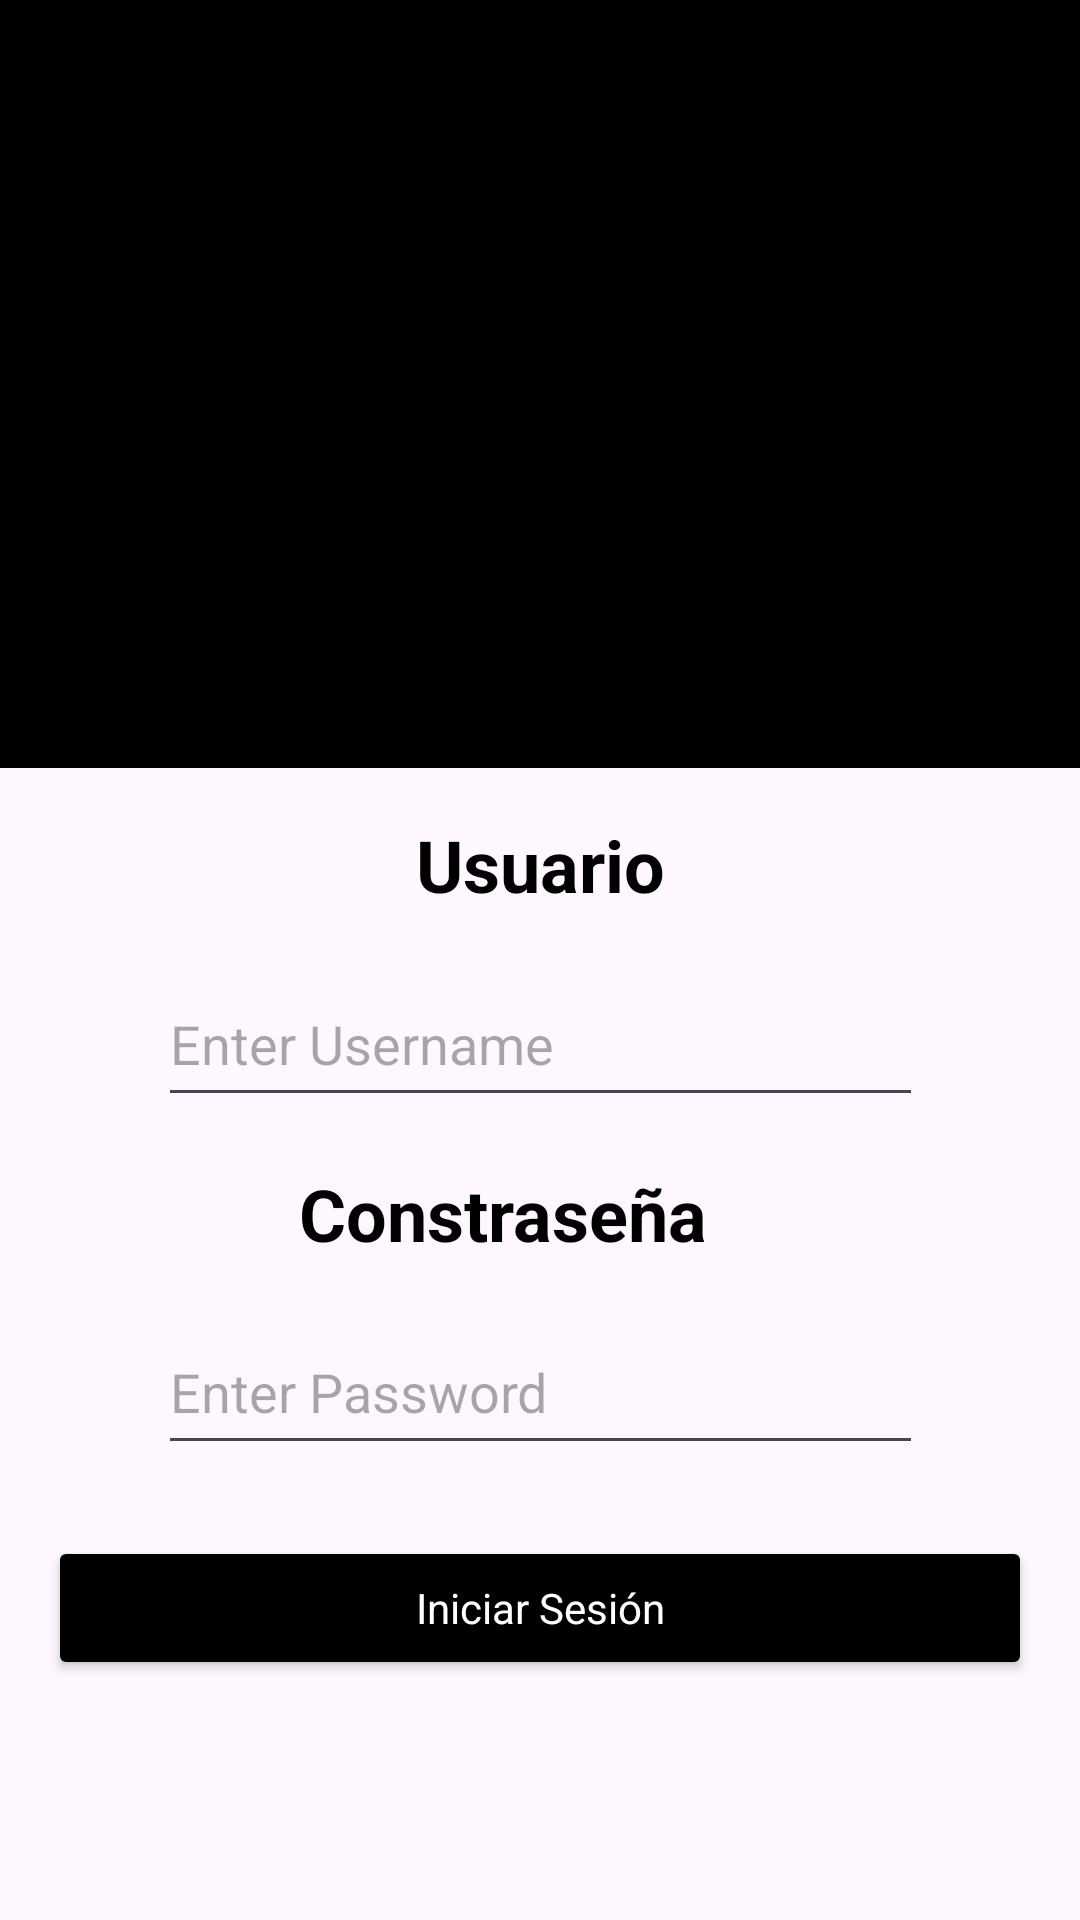

Reconstruct the res/layout file that produces this screen, plus the resources it refers to.
<!-- AndroidManifest.xml: application theme Theme.AplicacionWifi -->
<!-- res/layout/fragment_login.xml -->
<?xml version="1.0" encoding="utf-8"?>
<androidx.constraintlayout.widget.ConstraintLayout xmlns:android="http://schemas.android.com/apk/res/android"
    xmlns:tools="http://schemas.android.com/tools"
    android:layout_width="match_parent"
    android:layout_height="match_parent"
    xmlns:app="http://schemas.android.com/apk/res-auto"
    tools:context=".LoginFragment">

    <FrameLayout
    android:layout_width="match_parent"
    android:layout_height="0dp"
    app:layout_constraintTop_toTopOf="parent"
    app:layout_constraintStart_toStartOf="parent"
    app:layout_constraintEnd_toEndOf="parent"
    app:layout_constraintBottom_toBottomOf="@id/centerGuide"
    android:background="@color/black">

        <ImageView
            android:id="@+id/logo"
            android:layout_width="380dp"
            android:layout_height="252dp"
            android:layout_margin="16dp"
            android:scaleType="fitXY"
            android:src="@drawable/wifi" />
    </FrameLayout>

    <androidx.constraintlayout.widget.Guideline
        android:id="@+id/centerGuide"
        android:layout_width="wrap_content"
        android:layout_height="wrap_content"
        android:orientation="horizontal"
        app:layout_constraintGuide_percent="0.4"/>

    <androidx.constraintlayout.widget.Guideline
        android:id="@+id/verticalGuide"
        android:layout_width="wrap_content"
        android:layout_height="wrap_content"
        android:orientation="vertical"
        app:layout_constraintGuide_percent="0.0"
        app:layout_constraintStart_toStartOf="parent"
        app:layout_constraintTop_toTopOf="@id/centerGuide" />

    <TextView
        android:id="@+id/usernameLabel"
        style="@style/label"
        android:layout_width="wrap_content"
        android:layout_height="wrap_content"
        android:layout_marginHorizontal="16dp"
        android:layout_marginVertical="16dp"
        android:layout_marginTop="16dp"
        android:text="@string/username_label"
        app:layout_constraintEnd_toEndOf="parent"
        app:layout_constraintStart_toStartOf="@id/verticalGuide"
        app:layout_constraintTop_toTopOf="@+id/centerGuide" />

    <EditText
        android:id="@+id/username"
        android:layout_width="255dp"
        android:layout_height="52dp"
        android:layout_marginHorizontal="48dp"
        android:layout_marginVertical="16dp"
        android:layout_marginTop="8dp"
        android:hint="Enter Username"
        app:layout_constraintEnd_toEndOf="parent"
        app:layout_constraintStart_toStartOf="@+id/verticalGuide"
        app:layout_constraintTop_toBottomOf="@+id/usernameLabel" />

    <TextView
        android:id="@+id/passwordLabel"
        style="@style/label"
        android:layout_width="161dp"
        android:layout_height="32dp"
        android:layout_marginHorizontal="16dp"
        android:layout_marginVertical="16dp"
        android:layout_marginTop="16dp"
        android:text="@string/password_label"
        app:layout_constraintEnd_toEndOf="parent"
        app:layout_constraintStart_toStartOf="@id/verticalGuide"
        app:layout_constraintTop_toBottomOf="@+id/username" />

    <EditText
        android:id="@+id/password"
        android:layout_width="255dp"
        android:layout_height="52dp"
        android:layout_marginHorizontal="16dp"
        android:layout_marginVertical="16dp"
        android:layout_marginTop="20dp"
        android:hint="Enter Password"
        app:layout_constraintEnd_toEndOf="parent"
        app:layout_constraintStart_toStartOf="@id/verticalGuide"
        app:layout_constraintTop_toBottomOf="@+id/passwordLabel" />

    <androidx.constraintlayout.widget.Guideline
        android:id="@+id/bottomGuide"
        android:layout_width="wrap_content"
        android:layout_height="wrap_content"
        android:orientation="horizontal"
        app:layout_constraintGuide_percent="0.8"/>

    <Button
        android:id="@+id/submit"
        android:layout_width="0dp"
        android:layout_height="wrap_content"
        android:layout_marginHorizontal="16dp"
        app:layout_constraintTop_toBottomOf="@id/bottomGuide"
        app:layout_constraintStart_toStartOf="@id/verticalGuide"
        app:layout_constraintEnd_toEndOf="parent"
        android:text="@string/login"
        style="@style/listButton"/>


</androidx.constraintlayout.widget.ConstraintLayout>
<!-- resources referenced by this layout -->
<resources>
  <string name="login">Iniciar Sesión</string>
  <string name="password_label">Constraseña</string>
  <string name="username_label">Usuario</string>
  <style name="label" parent="Theme.AplicacionWifi">
          <item name="android:textColor">@color/black</item>
          <item name="android:textSize">24sp</item>
          <item name="android:textStyle">bold</item>
      </style>
  <style name="listButton" parent="Theme.AplicacionWifi">
          <item name="backgroundTint">@color/black</item>
          <item name="android:textColor">@color/white</item>
          <item name="android:textSize">14sp</item>
      </style>
  <style name="Theme.AplicacionWifi" parent="Base.Theme.AplicacionWifi" />
  <style name="Base.Theme.AplicacionWifi" parent="Theme.Material3.DayNight.NoActionBar">
          
          
      </style>
  <!-- not gathered from this repository: default colours our renderer supplied (Android Studio template values) -->
  <color name="black">#FF000000</color>
  <color name="white">#FFFFFFFF</color>
</resources>
